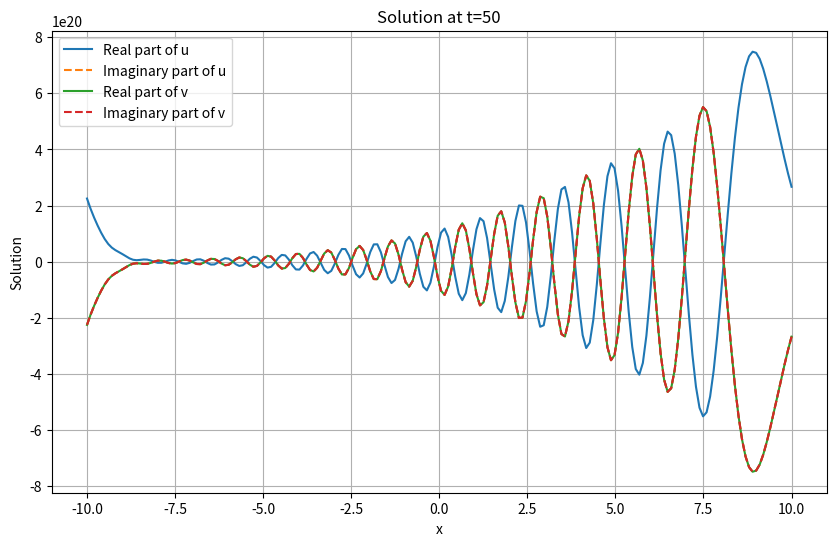

Write the Python code that produced this figure.
import numpy as np
import matplotlib.pyplot as plt

def solve_pde(x_array, t_final, A=0.25, m=1, dx=0.1, dt=0.01):
    # Parameters
    nx = len(x_array)
    nt = int(t_final / dt)
    j = 1j  # complex unit

    # Initial conditions
    u = A * np.exp(-x_array**2)
    v = -A * np.exp(-x_array**2)

    # To store the solution at each time step
    u_sol = np.copy(u)
    v_sol = np.copy(v)

    # Time-stepping loop
    for t in range(nt):
        # Use finite difference for the derivatives
        u_x = np.zeros(nx, dtype=complex)
        v_x = np.zeros(nx, dtype=complex)

        # Central difference in space
        u_x[1:-1] = (u[2:] - u[:-2]) / (2 * dx)
        v_x[1:-1] = (v[2:] - v[:-2]) / (2 * dx)

        # Apply periodic boundary conditions
        u_x[0] = (u[1] - u[-1]) / (2 * dx)
        u_x[-1] = (u[0] - u[-2]) / (2 * dx)
        v_x[0] = (v[1] - v[-1]) / (2 * dx)
        v_x[-1] = (v[0] - v[-2]) / (2 * dx)

        # Update u and v using explicit Euler method
        u_new = u + dt * (-u_x + j * m * v)
        v_new = v + dt * (-v_x - j * m * u)

        # Update for the next time step
        u = u_new
        v = v_new

        # Save the solution for the last time step
        u_sol = u
        v_sol = v

    return u_sol, v_sol

# Example usage
x_array = np.linspace(-10, 10, 200)  # Spatial grid
t_final = 50  # Final time

u_sol, v_sol = solve_pde(x_array, t_final)

# Plot the solution
plt.figure(figsize=(10, 6))
plt.plot(x_array, np.real(u_sol), label='Real part of u')
plt.plot(x_array, np.imag(u_sol), label='Imaginary part of u', linestyle='--')
plt.plot(x_array, np.real(v_sol), label='Real part of v')
plt.plot(x_array, np.imag(v_sol), label='Imaginary part of v', linestyle='--')
plt.legend()
plt.xlabel('x')
plt.ylabel('Solution')
plt.title(f'Solution at t={t_final}')
plt.grid(True)
plt.show()
